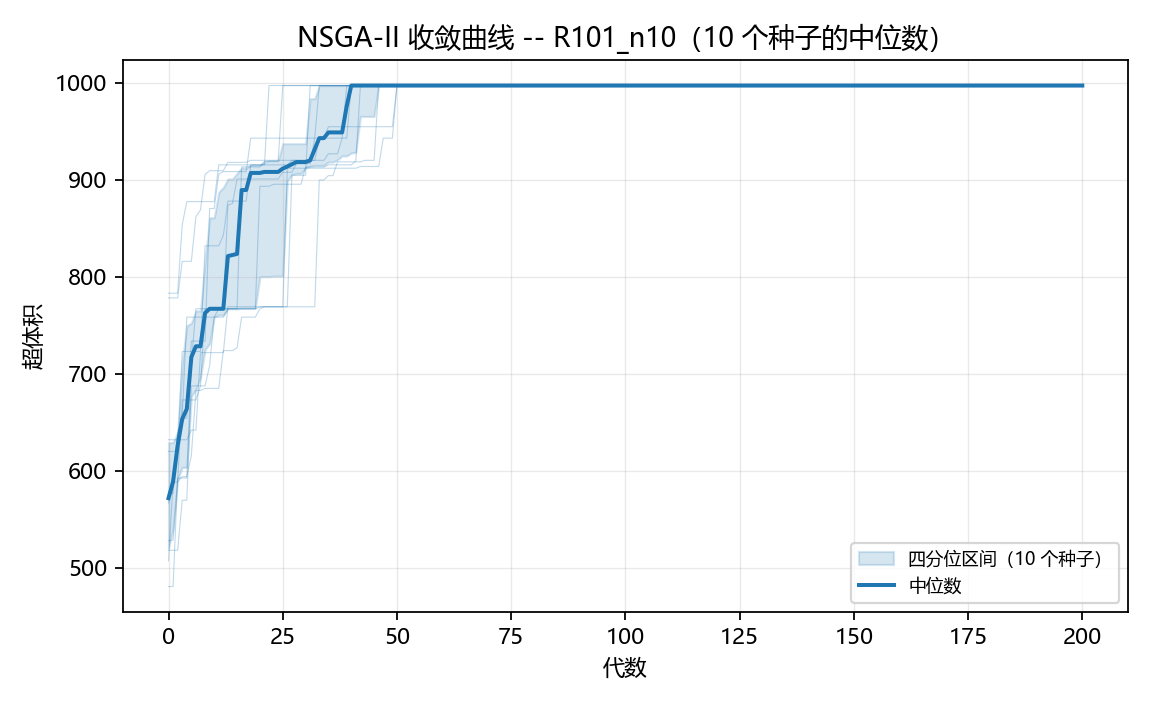

Source data for this figure (header and first rows):
generation, hypervolume_median, hypervolume_q1, hypervolume_q3, front_size_median
0, 571.8, 520.6, 629.1, 1.0
1, 589, 540.8, 629.1, 2.0
2, 626.1, 590.9, 639.4, 2.0
3, 653.6, 603.6, 710.6, 2.0
4, 663.7, 603.6, 749.6, 1.5
5, 717.2, 676.7, 752.3, 1.0
6, 728.4, 684.1, 764.9, 1.0
7, 728.4, 696.1, 764.9, 1.0
8, 762.7, 724.9, 815.7, 1.0
9, 767, 731, 860.8, 1.0
10, 767, 758.4, 860.8, 1.0
11, 767, 760.6, 887.3, 1.0
12, 767, 760.6, 892, 1.0
13, 821.4, 767, 900.9, 1.5
14, 822.4, 767, 900.9, 1.5
15, 823.6, 767, 906.6, 1.5
16, 889.4, 767.6, 912.1, 2.0
17, 889.4, 767.6, 912.1, 2.0
18, 907.1, 767.6, 915.4, 1.5
19, 907.1, 767.6, 915.4, 1.5
20, 907.1, 800.2, 915.4, 2.0
21, 908.1, 800.2, 918.1, 2.0
22, 908.1, 800.2, 919.8, 1.5
23, 908.1, 800.7, 919.8, 1.5
24, 908.1, 800.7, 919.8, 1.5
25, 911.5, 800.7, 937.2, 1.0
26, 913.6, 898.5, 937.2, 1.5
27, 916, 905.4, 937.2, 2.0
28, 918.3, 906.5, 937.2, 2.0
29, 918.3, 906.5, 937.2, 2.0
30, 918.3, 912.2, 937.2, 2.0
31, 920, 914, 983.6, 1.5
32, 931.5, 914.9, 983.6, 1.0
33, 942.9, 914.9, 997.1, 1.0
34, 942.9, 914.9, 997.1, 1.0
35, 948.8, 918.2, 997.1, 1.0
36, 948.8, 918.2, 997.1, 1.0
37, 948.8, 920.6, 997.1, 1.0
38, 948.8, 924.6, 997.1, 1.0
39, 975.9, 924.6, 997.1, 1.0
40, 997.1, 927.5, 997.1, 1.0
41, 997.1, 928.2, 997.1, 1.0
42, 997.1, 965.3, 997.1, 1.0
43, 997.1, 965.3, 997.1, 1.0
44, 997.1, 965.3, 997.1, 1.0
45, 997.1, 965.3, 997.1, 1.0
46, 997.1, 997.1, 997.1, 1.0
47, 997.1, 997.1, 997.1, 1.0
48, 997.1, 997.1, 997.1, 1.0
49, 997.1, 997.1, 997.1, 1.0
50, 997.1, 997.1, 997.1, 1.0
51, 997.1, 997.1, 997.1, 1.0
52, 997.1, 997.1, 997.1, 1.0
53, 997.1, 997.1, 997.1, 1.0
54, 997.1, 997.1, 997.1, 1.0
55, 997.1, 997.1, 997.1, 1.0
56, 997.1, 997.1, 997.1, 1.0
57, 997.1, 997.1, 997.1, 1.0
58, 997.1, 997.1, 997.1, 1.0
59, 997.1, 997.1, 997.1, 1.0
... 141 more rows
